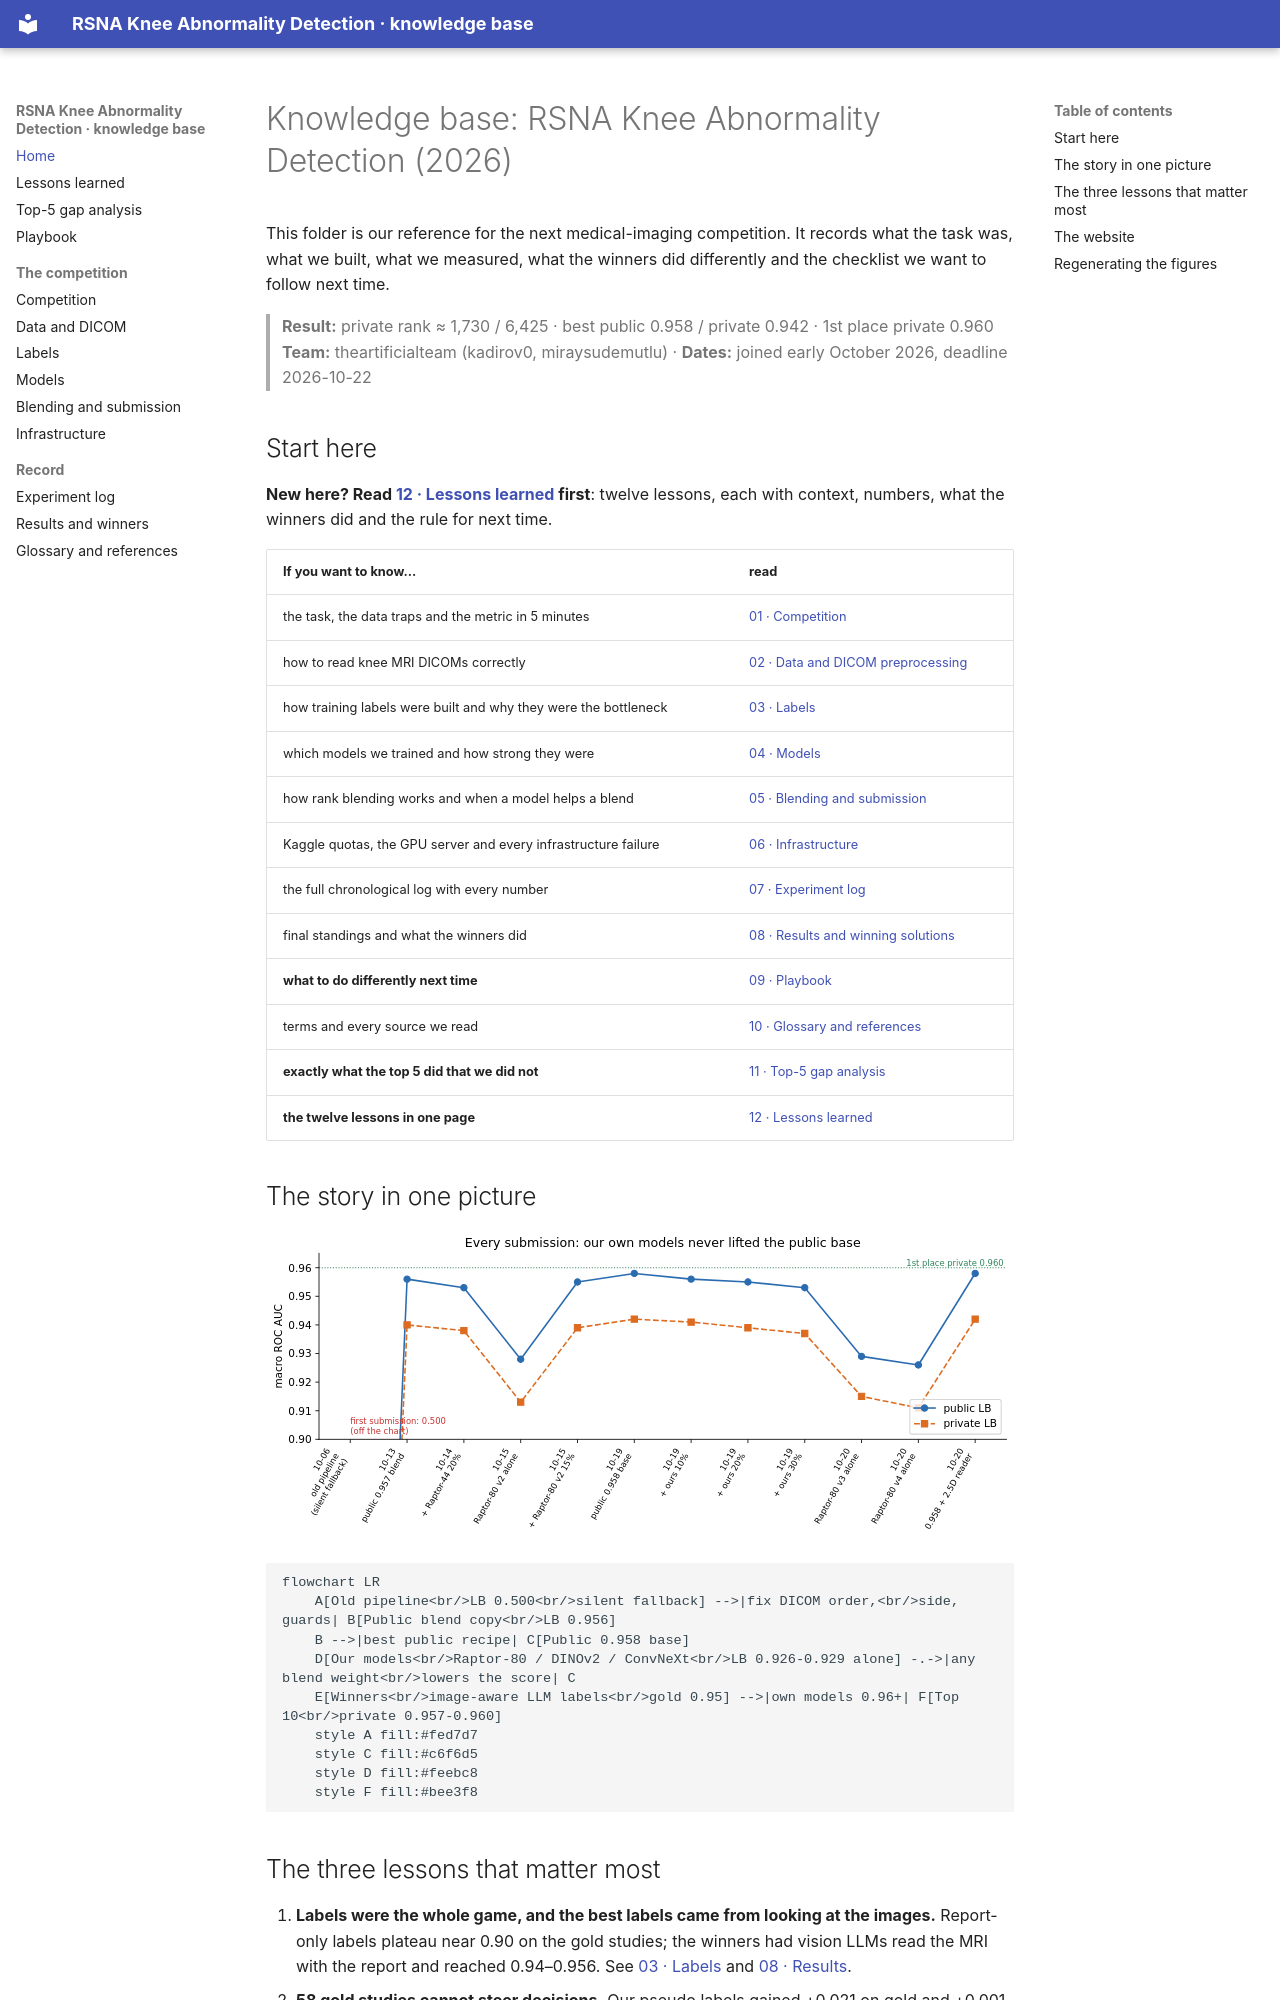

repository: TriTetra/RSNA-Knee-Abnormality-Detection · page: index.html · generator: mkdocs

# Knowledge base: RSNA Knee Abnormality Detection (2026)

This folder is our reference for the next medical-imaging competition. It records what the task was, what we built,
what we measured, what the winners did differently and the checklist we want to follow next time.

> **Result:** private rank ≈ 1,730 / 6,425 · best public 0.958 / private 0.942 · 1st place private 0.960
> **Team:** theartificialteam (kadirov0, miraysudemutlu) · **Dates:** joined early October 2026, deadline 2026-10-22

## Start here

**New here? Read [12 · Lessons learned](12_lessons_learned.md) first**: twelve lessons, each with context, numbers, what the winners did and the rule for next time.

| If you want to know... | read |
|---|---|
| the task, the data traps and the metric in 5 minutes | [01 · Competition](01_competition.md) |
| how to read knee MRI DICOMs correctly | [02 · Data and DICOM preprocessing](02_data_and_dicom.md) |
| how training labels were built and why they were the bottleneck | [03 · Labels](03_labels.md) |
| which models we trained and how strong they were | [04 · Models](04_models.md) |
| how rank blending works and when a model helps a blend | [05 · Blending and submission](05_blending_and_submission.md) |
| Kaggle quotas, the GPU server and every infrastructure failure | [06 · Infrastructure](06_infrastructure.md) |
| the full chronological log with every number | [07 · Experiment log](07_experiment_log.md) |
| final standings and what the winners did | [08 · Results and winning solutions](08_results_and_winners.md) |
| **what to do differently next time** | [09 · Playbook](09_playbook.md) |
| terms and every source we read | [10 · Glossary and references](10_glossary_and_references.md) |
| **exactly what the top 5 did that we did not** | [11 · Top-5 gap analysis](11_top5_gap_analysis.md) |
| **the twelve lessons in one page** | [12 · Lessons learned](12_lessons_learned.md) |

## The story in one picture

![Every submission](assets/lb_journey.svg)

```mermaid
flowchart LR
    A[Old pipeline<br/>LB 0.500<br/>silent fallback] -->|fix DICOM order,<br/>side, guards| B[Public blend copy<br/>LB 0.956]
    B -->|best public recipe| C[Public 0.958 base]
    D[Our models<br/>Raptor-80 / DINOv2 / ConvNeXt<br/>LB 0.926-0.929 alone] -.->|any blend weight<br/>lowers the score| C
    E[Winners<br/>image-aware LLM labels<br/>gold 0.95] -->|own models 0.96+| F[Top 10<br/>private 0.957-0.960]
    style A fill:#fed7d7
    style C fill:#c6f6d5
    style D fill:#feebc8
    style F fill:#bee3f8
```
